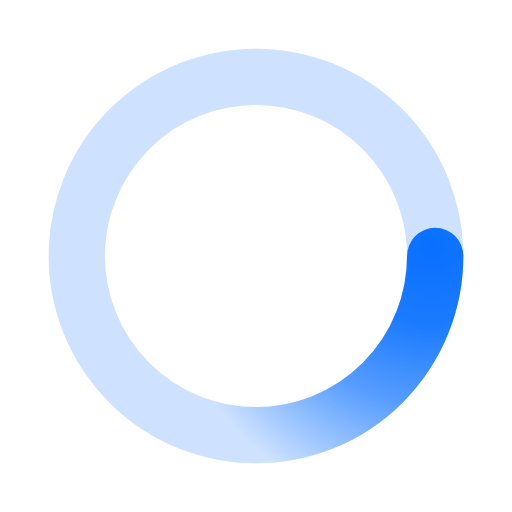
t = 0.00 s
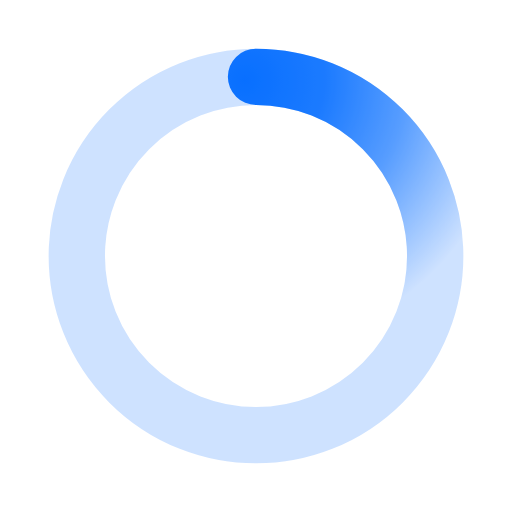
t = 0.50 s
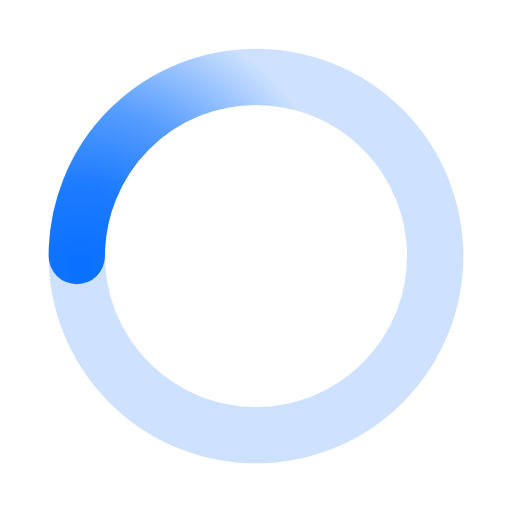
t = 1.00 s
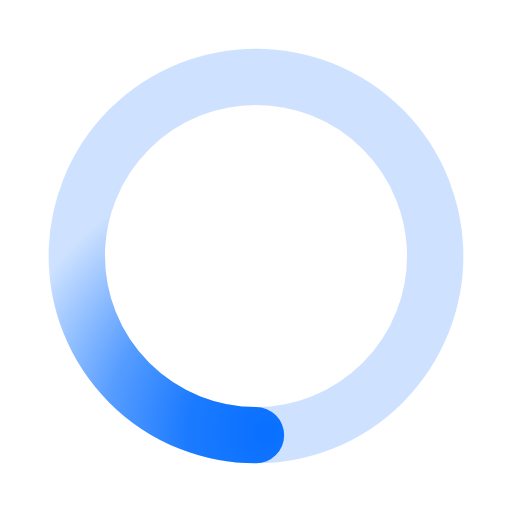
t = 1.50 s

The animated SVG that drew these frames (rendered in a browser with its animation timeline set to each time). Animation: 1 SMIL element (animateTransform=1); one cycle of 2.00 s, repeats indefinitely.

﻿<svg xmlns='http://www.w3.org/2000/svg' viewBox='0 0 200 200'><radialGradient id='a10' cx='.66' fx='.66' cy='.3125' fy='.3125' gradientTransform='scale(1.5)'><stop offset='0' stop-color='#0870FF'></stop><stop offset='.3' stop-color='#0870FF' stop-opacity='.9'></stop><stop offset='.6' stop-color='#0870FF' stop-opacity='.6'></stop><stop offset='.8' stop-color='#0870FF' stop-opacity='.3'></stop><stop offset='1' stop-color='#0870FF' stop-opacity='0'></stop></radialGradient><circle transform-origin='center' fill='none' stroke='url(#a10)' stroke-width='22' stroke-linecap='round' stroke-dasharray='200 1000' stroke-dashoffset='0' cx='100' cy='100' r='70'><animateTransform type='rotate' attributeName='transform' calcMode='spline' dur='2' values='360;0' keyTimes='0;1' keySplines='0 0 1 1' repeatCount='indefinite'></animateTransform></circle><circle transform-origin='center' fill='none' opacity='.2' stroke='#0870FF' stroke-width='22' stroke-linecap='round' cx='100' cy='100' r='70'></circle></svg>